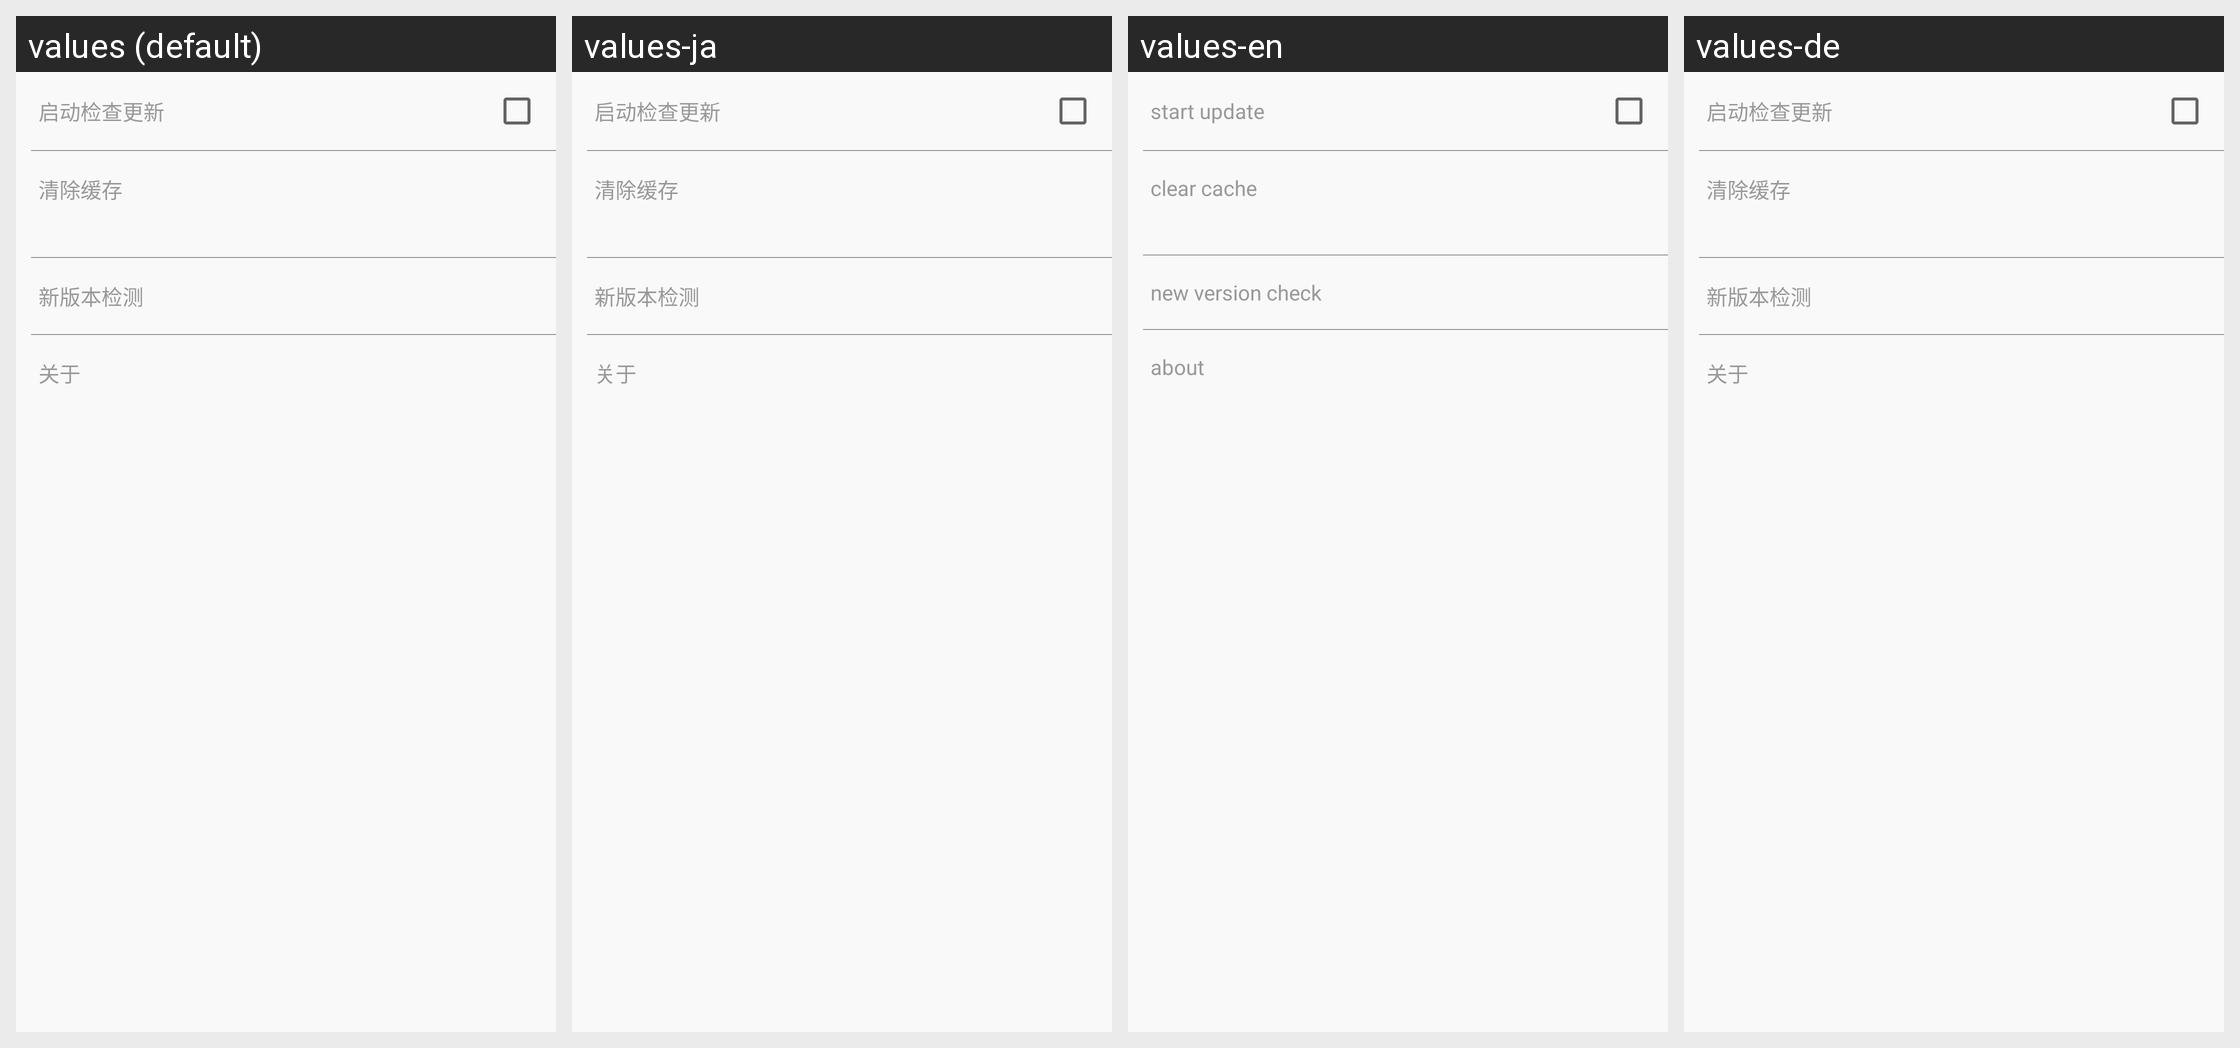

The Android screen above is rendered under several locales of the same app. Produce the string resources it draws, with the default and per-locale values.
Android screen res/layout/activity_setting.xml rendered under 4 locales, left to right: values (default), values-ja, values-en, values-de. Device: Nexus 5 (rendered at 1080×1920; each locale shown at half size, 540×960, under a caption strip naming it); theme AppBaseTheme.
Strings drawn on this screen, with the default value and each locale's value (text and hints the layout hard-codes, and strings that could not be matched under every locale, appear in the picture but are not listed):

startupdate
  values: 启动检查更新
  values-ja: 启动检查更新  [not translated; the default value is used]
  values-en: start update
  values-de: 启动检查更新  [not translated; the default value is used]

clearcache
  values: 清除缓存
  values-ja: 清除缓存  [not translated; the default value is used]
  values-en: clear cache
  values-de: 清除缓存  [not translated; the default value is used]

newversioncheck
  values: 新版本检测
  values-ja: 新版本检测  [not translated; the default value is used]
  values-en: new version check
  values-de: 新版本检测  [not translated; the default value is used]

about
  values: 关于
  values-ja: 关于  [not translated; the default value is used]
  values-en: about
  values-de: 关于  [not translated; the default value is used]
